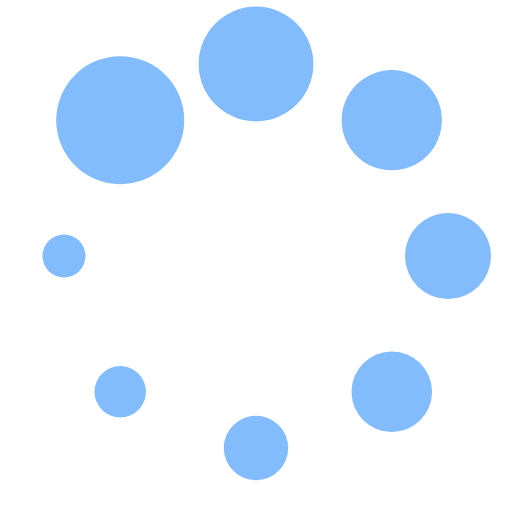
t = 0.00 s
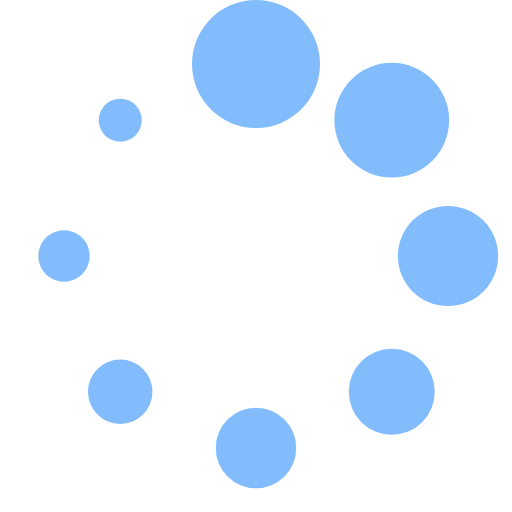
t = 0.17 s
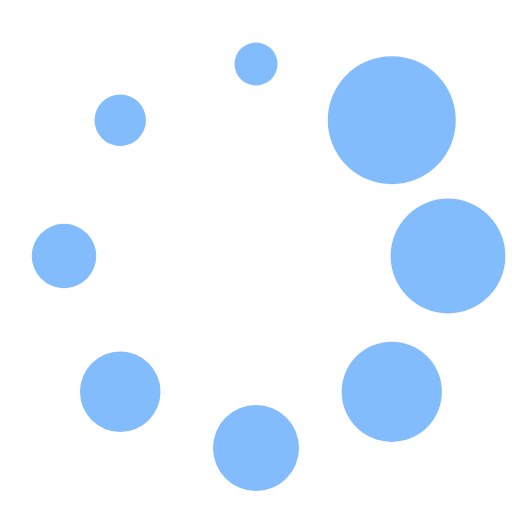
t = 0.31 s
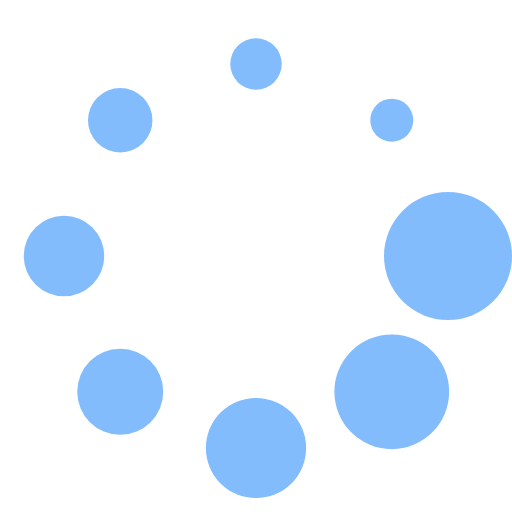
t = 0.48 s
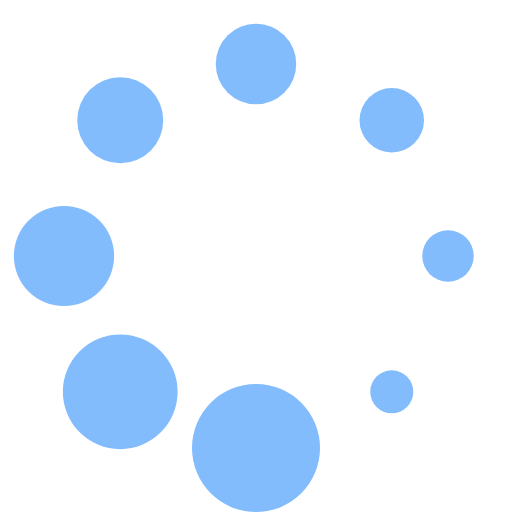
t = 0.65 s
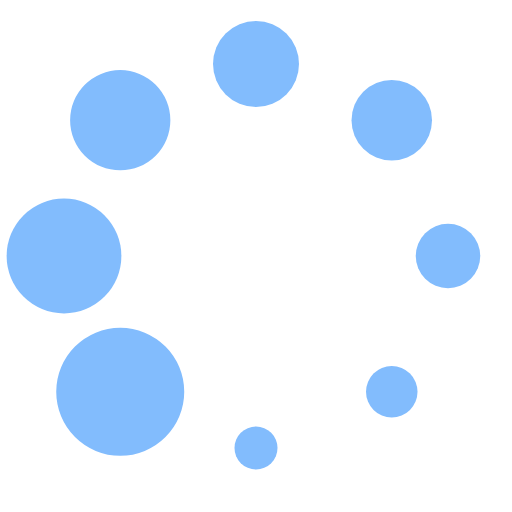
t = 0.79 s

The animated SVG that drew these frames (rendered in a browser with its animation timeline set to each time). Animation: 1 SMIL element (animateTransform=1); one cycle of 0.96 s, repeats indefinitely.

<svg 
xmlns="http://www.w3.org/2000/svg"
viewBox="0 0 128 128">
<style type="text/css"><![CDATA[
	g {
	fill: #82bcfd;
	}
]]></style>
<g>
<circle cx="16" cy="64" r="16"></circle>
<circle cx="16" cy="64" r="14.344" transform="rotate(45 64 64)"></circle>
<circle cx="16" cy="64" r="12.531" transform="rotate(90 64 64)"></circle>
<circle cx="16" cy="64" r="10.75" transform="rotate(135 64 64)"></circle>
<circle cx="16" cy="64" r="10.063" transform="rotate(180 64 64)"></circle>
<circle cx="16" cy="64" r="8.063" transform="rotate(225 64 64)"></circle>
<circle cx="16" cy="64" r="6.438" transform="rotate(270 64 64)"></circle>
<circle cx="16" cy="64" r="5.375" transform="rotate(315 64 64)"></circle>
<animateTransform attributeName="transform" type="rotate" values="45 64 64;90 64 64;135 64 64;180 64 64;225 64 64;270 64 64;315 64 64;0 64 64" calcMode="discrete" dur="960ms" repeatCount="indefinite"></animateTransform>
</g>
</svg>
